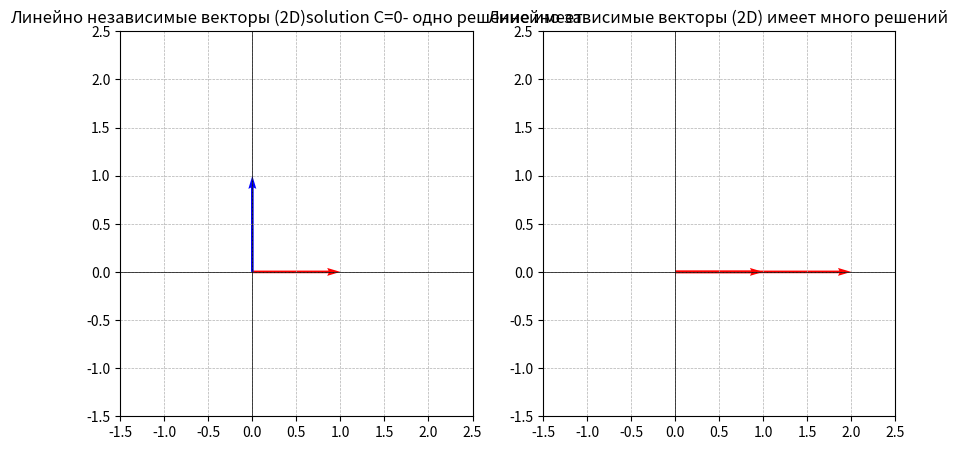
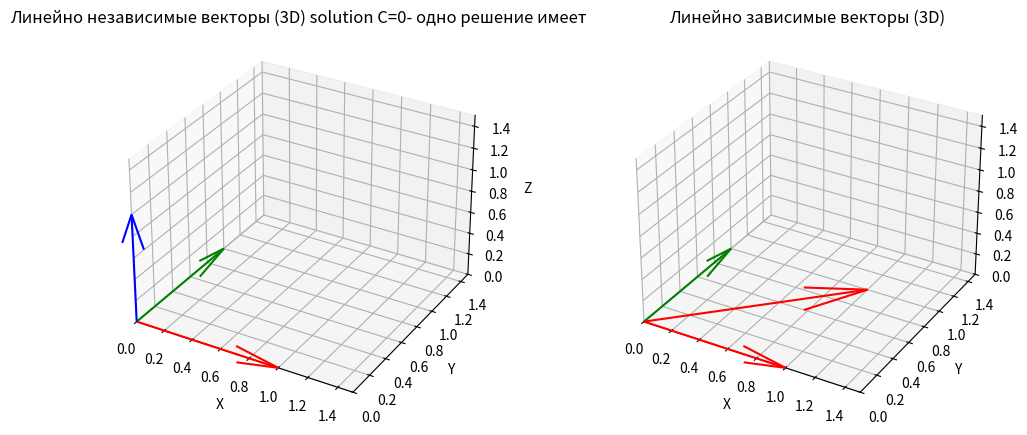

Source code (Python) for these figures, in order:
import numpy as np
import matplotlib.pyplot as plt
from mpl_toolkits.mplot3d import Axes3D

# Линейно независимые векторы (2D)
vectors_independent_2d = np.array([[1, 0], [0, 1]])

# Линейно зависимые векторы (2D) - один вектор является кратным другого
vectors_dependent_2d = np.array([[1, 0], [2, 0]])

# Линейно независимые векторы (3D)
vectors_independent_3d = np.array([[1, 0, 0], [0, 1, 0], [0, 0, 1]])

# Линейно зависимые векторы (3D) - один из векторов является линейной комбинацией двух других
vectors_dependent_3d = np.array([[1, 0, 0], [0, 1, 0], [1, 1, 0]])

# Функция для рисования 2D векторов
def plot_2d_vectors(ax, vectors, title, colors=['r', 'b']):
    origin = np.array([[0, 0], [0, 0]])
    ax.quiver(*origin, vectors[:, 0], vectors[:, 1], angles='xy', scale_units='xy', scale=1, color=colors)
    ax.set_xlim(-1.5, 2.5)
    ax.set_ylim(-1.5, 2.5)
    ax.axhline(0, color='black', linewidth=0.5)
    ax.axvline(0, color='black', linewidth=0.5)
    ax.grid(True, linestyle="--", linewidth=0.5)
    ax.set_title(title)

# Функция для рисования 3D векторов
def plot_3d_vectors(ax, vectors, title, colors=['r', 'g', 'b']):
    origin = np.zeros((3, 3))
    ax.quiver(*origin, vectors[:, 0], vectors[:, 1], vectors[:, 2], color=colors)
    ax.set_xlim([0, 1.5])
    ax.set_ylim([0, 1.5])
    ax.set_zlim([0, 1.5])
    ax.set_xlabel('X')
    ax.set_ylabel('Y')
    ax.set_zlabel('Z')
    ax.set_title(title)

# Создание графиков
fig, axes = plt.subplots(1, 2, figsize=(10, 5))

# 2D графики
plot_2d_vectors(axes[0], vectors_independent_2d, "Линейно независимые векторы (2D)solution C=0- одно решение имеет")
plot_2d_vectors(axes[1], vectors_dependent_2d, "Линейно зависимые векторы (2D) имеет много решений ", colors=['r', 'r'])

plt.show()

# 3D графики
fig = plt.figure(figsize=(12, 5))

ax1 = fig.add_subplot(121, projection='3d')
plot_3d_vectors(ax1, vectors_independent_3d, "Линейно независимые векторы (3D) solution C=0- одно решение имеет ")

ax2 = fig.add_subplot(122, projection='3d')
plot_3d_vectors(ax2, vectors_dependent_3d, "Линейно зависимые векторы (3D)", colors=['r', 'g', 'r'])

plt.show()
